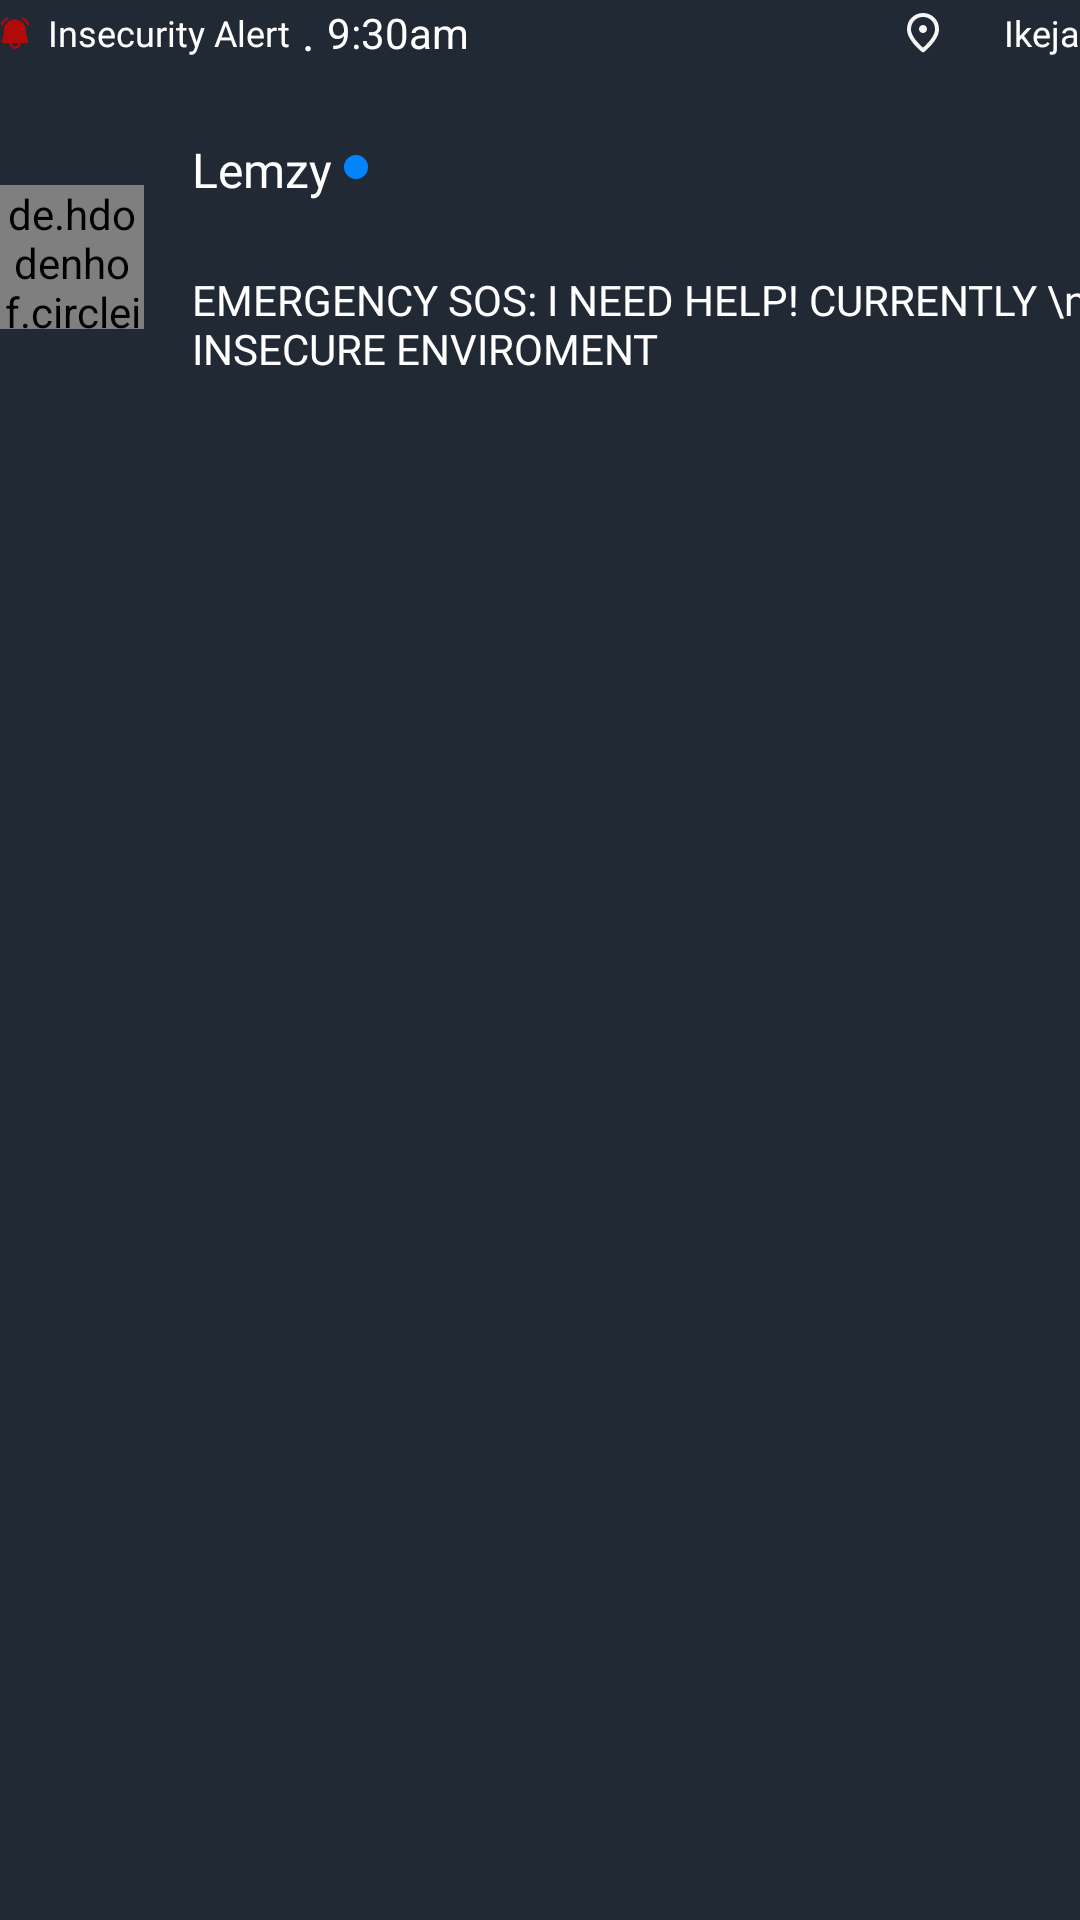

Here is an Android app screen rendered from its layout file. Give the layout XML and the strings, colors and styles it references.
<!-- AndroidManifest.xml: application theme Theme.Sayfe -->
<!-- res/layout/alert_item.xml -->
<?xml version="1.0" encoding="utf-8"?>
<androidx.constraintlayout.widget.ConstraintLayout xmlns:android="http://schemas.android.com/apk/res/android"
    android:layout_width="match_parent"
    android:layout_height="match_parent"
    xmlns:app="http://schemas.android.com/apk/res-auto"
    android:background="@color/dark_blue_color">

   <androidx.constraintlayout.widget.ConstraintLayout
       android:layout_width="match_parent"
       android:layout_height="wrap_content"
       android:id="@+id/constraint_1"
       app:layout_constraintStart_toStartOf="parent"
       app:layout_constraintEnd_toEndOf="parent"
       android:layout_marginStart="@dimen/margin_32"
       android:layout_marginEnd="@dimen/margin_32"
       app:layout_constraintTop_toTopOf="parent">
       <androidx.appcompat.widget.AppCompatImageView
           android:layout_width="wrap_content"
           android:layout_height="wrap_content"
           app:layout_constraintStart_toStartOf="parent"
           app:layout_constraintTop_toTopOf="parent"
           android:id="@+id/pin_logo"
           app:layout_constraintBottom_toBottomOf="parent"
           android:src="@drawable/pin_icon_alert"/>

       <androidx.appcompat.widget.AppCompatTextView
           android:layout_width="wrap_content"
           android:layout_height="wrap_content"
           android:text="Insecurity Alert"
           android:textSize="12sp"
           android:fontFamily="@font/outfit_regular"
           app:layout_constraintStart_toEndOf="@id/pin_logo"
           android:textColor="@color/white"
           android:layout_marginStart="6dp"
           android:id="@+id/insecurity_text"
           app:layout_constraintTop_toTopOf="parent"
           app:layout_constraintBottom_toBottomOf="parent"/>

       <androidx.appcompat.widget.AppCompatTextView
           android:layout_width="wrap_content"
           android:layout_height="wrap_content"
           android:text="."
           android:textColor="@color/white"
           android:id="@+id/dot"
           android:textSize="16sp"
           app:layout_constraintStart_toEndOf="@id/insecurity_text"
           app:layout_constraintBottom_toBottomOf="parent"
           android:layout_marginStart="4dp"/>

       <androidx.appcompat.widget.AppCompatTextView
           android:layout_width="wrap_content"
           android:layout_height="wrap_content"
           android:text="9:30am"
           android:textColor="@color/white"
           android:id="@+id/alert_time_text"
           app:layout_constraintTop_toTopOf="parent"
           app:layout_constraintBottom_toBottomOf="parent"
           app:layout_constraintStart_toEndOf="@id/dot"
           android:layout_marginStart="4dp"
           />

       <androidx.appcompat.widget.AppCompatImageView
           android:layout_width="wrap_content"
           android:layout_height="wrap_content"
           app:layout_constraintStart_toEndOf="@id/alert_time_text"
           android:src="@drawable/location_icon_alert"
           app:layout_constraintEnd_toStartOf="@id/alert_location_txt"
           app:layout_constraintTop_toTopOf="parent"
           app:layout_constraintBottom_toBottomOf="parent"
           android:layout_marginStart="124dp"/>

       <androidx.appcompat.widget.AppCompatTextView
           android:layout_width="wrap_content"
           android:layout_height="wrap_content"
           android:text="Ikeja"
           android:id="@+id/alert_location_txt"
           app:layout_constraintEnd_toEndOf="parent"
           app:layout_constraintTop_toTopOf="parent"
           app:layout_constraintBottom_toBottomOf="parent"
           android:textColor="@color/white"
           android:textSize="12sp"
           android:fontFamily="@font/outfit_regular"/>

   </androidx.constraintlayout.widget.ConstraintLayout>

    <androidx.constraintlayout.widget.ConstraintLayout
        android:layout_width="match_parent"
        android:layout_height="80dp"
        app:layout_constraintTop_toBottomOf="@id/constraint_1"
        android:layout_marginTop="24dp"
        app:layout_constraintStart_toStartOf="parent"
        android:layout_marginStart="@dimen/margin_32">

        <de.hdodenhof.circleimageview.CircleImageView
            android:layout_width="48dp"
            android:layout_height="48dp"
            android:src="@drawable/profile_image"
            app:layout_constraintStart_toStartOf="parent"
          app:layout_constraintTop_toTopOf="parent"
            android:id="@+id/profile_image_alert"
            app:layout_constraintBottom_toBottomOf="parent"/>

        <androidx.appcompat.widget.AppCompatTextView
            android:layout_width="wrap_content"
            android:layout_height="wrap_content"
            android:text="Lemzy"
            app:layout_constraintStart_toEndOf="@id/profile_image_alert"
            app:layout_constraintTop_toTopOf="parent"
            android:layout_marginStart="16dp"
            android:textColor="@color/white"
            android:textAlignment="center"
            android:id="@+id/name_alert"
            android:fontFamily="@font/outfit_regular"
            android:textSize="16sp"/>

        <androidx.appcompat.widget.AppCompatImageView
            android:layout_width="wrap_content"
            android:layout_height="wrap_content"
            app:layout_constraintStart_toEndOf="@id/name_alert"
            android:src="@drawable/ellipse_blue"
            app:layout_constraintTop_toTopOf="parent"
            android:layout_marginTop="6dp"
            android:layout_marginStart="4dp"/>

        <androidx.appcompat.widget.AppCompatTextView
            android:layout_width="wrap_content"
            android:layout_height="wrap_content"
            app:layout_constraintStart_toEndOf="@id/profile_image_alert"
            app:layout_constraintBottom_toBottomOf="parent"
            android:layout_marginStart="16dp"
            android:textSize="14sp"
            android:text="EMERGENCY SOS: I NEED HELP! CURRENTLY \nIN AN INSECURE ENVIROMENT"
            android:textColor="@color/white"
            android:fontFamily="@font/outfit_regular"
            android:layout_marginTop="16dp"
            />

    </androidx.constraintlayout.widget.ConstraintLayout>
    

    
   



</androidx.constraintlayout.widget.ConstraintLayout>
<!-- resources referenced by this layout -->
<resources>
  <color name="dark_blue_color">#202934</color>
  <color name="white">#FFFFFFFF</color>
  <!-- drawable ellipse_blue (drawable) -->
  <vector xmlns:android="http://schemas.android.com/apk/res/android"
      android:width="8dp"
      android:height="8dp"
      android:viewportWidth="8"
      android:viewportHeight="8">
    <path
        android:pathData="M4,4m-4,0a4,4 0,1 1,8 0a4,4 0,1 1,-8 0"
        android:fillColor="#0085FF"/>
  </vector>
  <!-- drawable location_icon_alert (drawable) -->
  <vector xmlns:android="http://schemas.android.com/apk/res/android"
      android:width="12dp"
      android:height="14dp"
      android:viewportWidth="12"
      android:viewportHeight="14">
    <path
        android:pathData="M6,7C6.366,7 6.681,6.869 6.942,6.608C7.203,6.347 7.333,6.033 7.333,5.667C7.333,5.3 7.203,4.986 6.942,4.725C6.681,4.464 6.366,4.333 6,4.333C5.633,4.333 5.319,4.464 5.058,4.725C4.797,4.986 4.667,5.3 4.667,5.667C4.667,6.033 4.797,6.347 5.058,6.608C5.319,6.869 5.633,7 6,7ZM6,11.9C7.355,10.656 8.361,9.525 9.017,8.508C9.672,7.492 10,6.589 10,5.8C10,4.589 9.614,3.597 8.841,2.825C8.069,2.053 7.122,1.667 6,1.667C4.878,1.667 3.93,2.053 3.158,2.825C2.386,3.597 2,4.589 2,5.8C2,6.589 2.328,7.492 2.983,8.508C3.639,9.525 4.644,10.656 6,11.9ZM6,13.417C5.911,13.417 5.822,13.4 5.733,13.367C5.644,13.333 5.567,13.289 5.5,13.233C3.878,11.8 2.667,10.47 1.867,9.242C1.066,8.014 0.667,6.867 0.667,5.8C0.667,4.133 1.203,2.806 2.275,1.817C3.347,0.828 4.589,0.333 6,0.333C7.411,0.333 8.653,0.828 9.724,1.817C10.797,2.806 11.333,4.133 11.333,5.8C11.333,6.867 10.933,8.014 10.133,9.242C9.333,10.47 8.122,11.8 6.5,13.233C6.433,13.289 6.355,13.333 6.266,13.367C6.178,13.4 6.089,13.417 6,13.417Z"
        android:fillColor="#F5F5F5"/>
  </vector>
  <!-- drawable pin_icon_alert: vector/xml drawable (drawable, 2066 chars, omitted) -->
  <style name="Theme.Sayfe" parent="Theme.MaterialComponents.DayNight.NoActionBar">
          
          <item name="colorPrimary">@color/purple_500</item>
          <item name="android:textColorHint">@android:color/white</item>
          <item name="android:editTextColor">@android:color/white</item>
          <item name="colorPrimaryVariant">@color/purple_700</item>
          <item name="colorOnPrimary">@color/white</item>
          
          <item name="colorSecondary">@color/teal_200</item>
          <item name="colorSecondaryVariant">@color/teal_700</item>
          <item name="colorOnSecondary">@color/black</item>
          
          <item name="android:statusBarColor">@color/dark_blue_color</item>
          
      </style>
  <color name="purple_500">#0085FF</color>
  <color name="purple_700">#FF3700B3</color>
  <color name="teal_200">#FF03DAC5</color>
  <color name="teal_700">#FF018786</color>
  <color name="black">#FF000000</color>
</resources>
